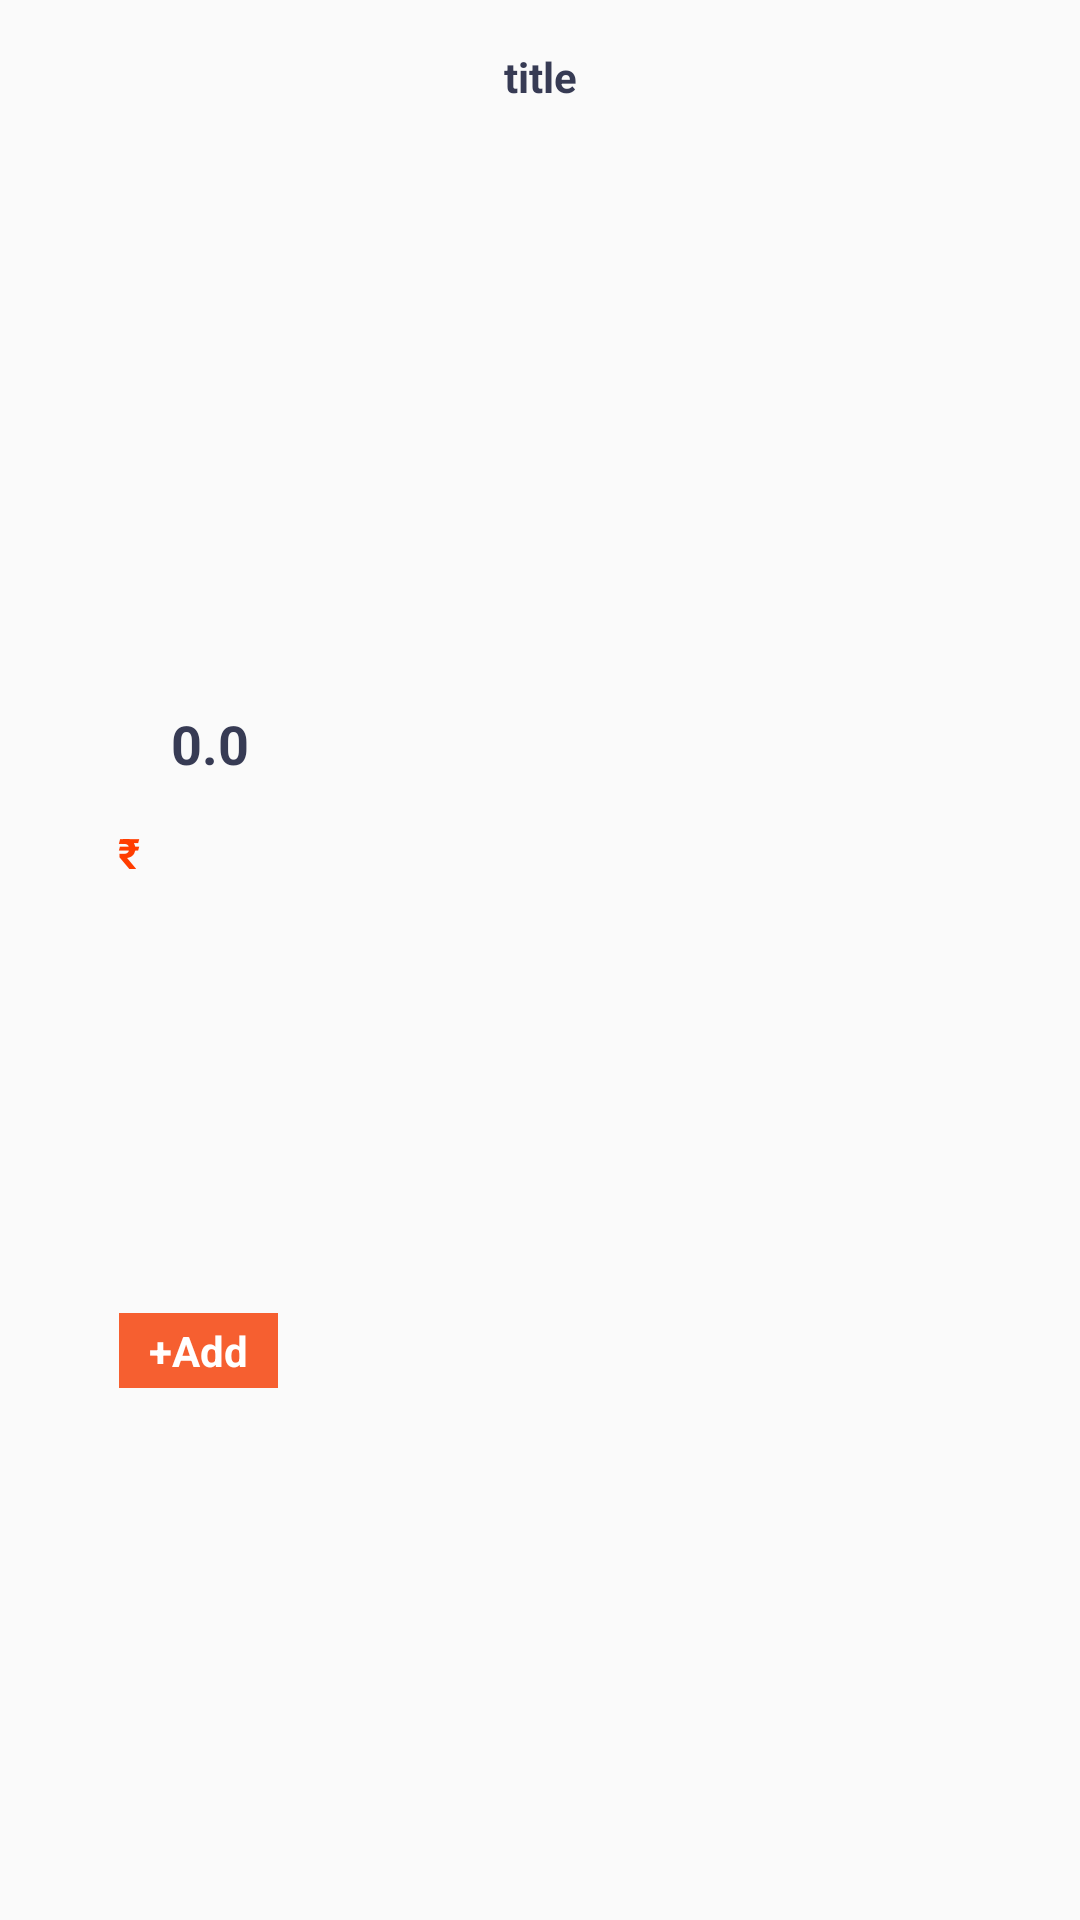

Android layout source for this screen:
<!-- AndroidManifest.xml: application theme Theme.OrderUp -->
<!-- res/layout/viewholder_popular.xml -->
<?xml version="1.0" encoding="utf-8"?>
<androidx.constraintlayout.widget.ConstraintLayout xmlns:android="http://schemas.android.com/apk/res/android"
    xmlns:app="http://schemas.android.com/apk/res-auto"
    xmlns:tools="http://schemas.android.com/tools"
    android:layout_width="wrap_content"
    android:layout_height="wrap_content"
    android:layout_margin="10dp"
    android:background="@drawable/cart_background"
    android:elevation="3dp">

    <TextView
        android:id="@+id/title"
        android:layout_width="wrap_content"
        android:layout_height="wrap_content"
        android:layout_marginStart="4dp"
        android:layout_marginTop="16dp"
        android:layout_marginEnd="4dp"
        android:text="title"
        android:textColor="#373b54"
        android:textSize="14sp"
        android:textStyle="bold"
        app:layout_constraintEnd_toEndOf="parent"
        app:layout_constraintStart_toStartOf="parent"
        app:layout_constraintTop_toTopOf="parent" />

    <ImageView
        android:id="@+id/pic"
        android:layout_width="100dp"
        android:layout_height="100dp"
        android:layout_marginStart="16dp"
        android:layout_marginEnd="16dp"
        android:layout_marginBottom="16dp"
        android:src="@drawable/pop_1"
        app:layout_constraintBottom_toBottomOf="parent"
        app:layout_constraintEnd_toEndOf="parent"
        app:layout_constraintHorizontal_bias="0.0"
        app:layout_constraintStart_toStartOf="parent"
        app:layout_constraintTop_toBottomOf="@+id/title"
        app:layout_constraintVertical_bias="0.206"
        tools:srcCompat="@drawable/pop_1" />

    <TextView
        android:id="@+id/fee"
        android:layout_width="wrap_content"
        android:layout_height="wrap_content"
        android:layout_marginStart="8dp"
        android:text="0.0"
        android:textColor="#373b54"
        android:textSize="18sp"
        android:textStyle="bold"
        app:layout_constraintEnd_toEndOf="@+id/pic"
        app:layout_constraintStart_toStartOf="@+id/pic"
        app:layout_constraintTop_toBottomOf="@+id/pic" />

    <TextView
        android:id="@+id/textView15"
        android:layout_width="wrap_content"
        android:layout_height="wrap_content"
        android:layout_marginStart="33dp"
        android:layout_marginEnd="4dp"
        android:layout_marginBottom="24dp"
        android:text="₹"
        android:textColor="#ff3d00"
        android:textSize="14sp"
        android:textStyle="bold"
        app:layout_constraintBottom_toBottomOf="parent"
        app:layout_constraintEnd_toStartOf="@+id/fee"
        app:layout_constraintStart_toStartOf="parent"
        app:layout_constraintTop_toTopOf="@+id/fee"
        app:layout_constraintVertical_bias="0.108" />

    <TextView
        android:id="@+id/addBtn"
        android:layout_width="wrap_content"
        android:layout_height="wrap_content"
        android:layout_margin="8dp"
        android:background="#F65F30"
        android:paddingStart="10dp"
        android:paddingTop="3dp"
        android:paddingEnd="10dp"
        android:paddingBottom="3dp"
        android:text="+Add"
        android:textColor="#ffffff"
        android:textStyle="bold"
        app:layout_constraintBottom_toBottomOf="parent"
        app:layout_constraintEnd_toEndOf="@+id/pic"
        app:layout_constraintStart_toStartOf="@+id/pic"
        app:layout_constraintTop_toBottomOf="@+id/fee" />
</androidx.constraintlayout.widget.ConstraintLayout>
<!-- resources referenced by this layout -->
<resources>
  <style name="Theme.OrderUp" parent="Base.Theme.OrderUp" />
  <style name="Base.Theme.OrderUp" parent="Theme.AppCompat.Light.DarkActionBar">
          
          
      </style>
</resources>
